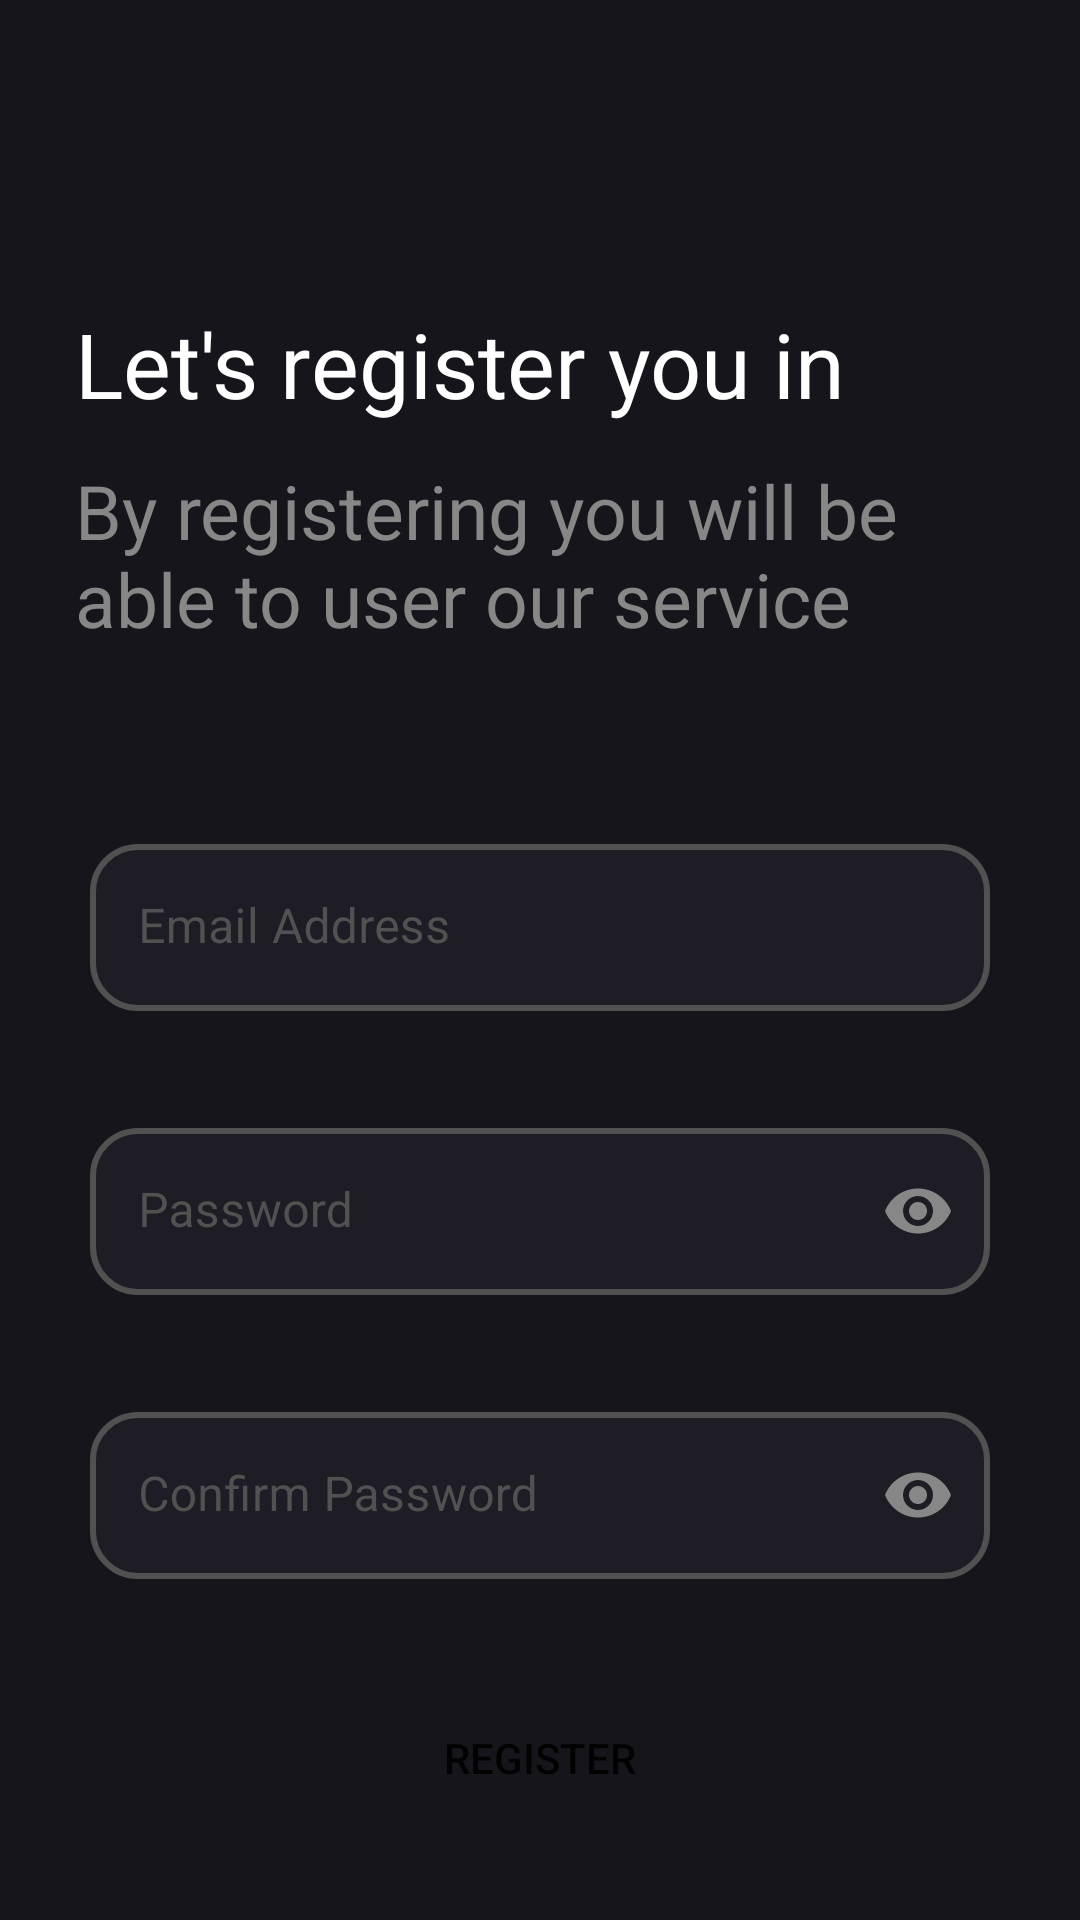

Layout XML and referenced resources for this Android screen:
<!-- AndroidManifest.xml: application theme Theme.Watchly -->
<!-- res/layout/fragment_rigister.xml -->
<?xml version="1.0" encoding="utf-8"?>
<androidx.constraintlayout.widget.ConstraintLayout xmlns:android="http://schemas.android.com/apk/res/android"
    xmlns:app="http://schemas.android.com/apk/res-auto"
    xmlns:tools="http://schemas.android.com/tools"
    android:layout_width="match_parent"
    android:layout_height="match_parent"
    android:background="@color/MainColor1"
    tools:context=".ui.fragments.login.RegisterFragment">

    <androidx.appcompat.widget.Toolbar
        android:id="@+id/tl_sing_up"
        android:layout_width="match_parent"
        android:layout_height="?attr/actionBarSize"
        app:layout_constraintEnd_toEndOf="parent"
        app:layout_constraintStart_toStartOf="parent"
        app:layout_constraintTop_toTopOf="parent" />


    <TextView
        android:id="@+id/textView"
        android:layout_width="match_parent"
        android:layout_height="wrap_content"
        android:layout_marginHorizontal="20dp"
        android:layout_marginVertical="40dp"
        android:padding="5dp"
        android:text="@string/let_s_register_you_in"
        android:textColor="@color/white"
        android:textSize="30sp"
        app:layout_constraintEnd_toEndOf="parent"
        app:layout_constraintStart_toStartOf="parent"
        app:layout_constraintTop_toBottomOf="@+id/tl_sing_up" />

    <TextView
        android:id="@+id/textView2"
        android:layout_width="match_parent"
        android:layout_height="wrap_content"
        android:layout_marginHorizontal="20dp"
        android:layout_marginVertical="2dp"
        android:padding="5dp"
        android:text="@string/by_registering_you_will_be_nable_to_user_our_service"
        android:textColor="@color/GrayTextColor"
        android:textSize="25sp"
        app:layout_constraintEnd_toEndOf="parent"
        app:layout_constraintStart_toStartOf="parent"
        app:layout_constraintTop_toBottomOf="@+id/textView" />

    <com.google.android.material.textfield.TextInputLayout
        android:id="@+id/Email"
        android:layout_width="match_parent"
        android:layout_height="wrap_content"
        android:layout_marginHorizontal="30sp"
        android:hint="@string/email_address"
        android:textColorHint="@color/DarkerGrayTextColor"
        app:boxStrokeWidth="0dp"
        android:layout_marginTop="60dp"
        app:boxStrokeWidthFocused="0dp"
        app:hintTextColor="@color/DarkerGrayTextColor"
        app:layout_constraintEnd_toEndOf="parent"
        app:layout_constraintStart_toStartOf="parent"
        app:layout_constraintTop_toBottomOf="@+id/textView2">

        <com.google.android.material.textfield.TextInputEditText
            android:id="@+id/et_email"
            android:layout_width="match_parent"
            android:layout_height="match_parent"
            android:background="@drawable/et_bg"
            android:inputType="textEmailAddress"
            android:textColor="@color/white" />

        <TextView
            android:id="@+id/tv_error_email"
            android:layout_width="match_parent"
            android:layout_height="wrap_content"
            tools:text="Invaild email"
            android:layout_marginHorizontal="5dp"
            android:textColor="@color/design_default_color_error"/>


    </com.google.android.material.textfield.TextInputLayout>


    <com.google.android.material.textfield.TextInputLayout
        android:id="@+id/textInputLayout"
        android:layout_width="match_parent"
        android:layout_height="wrap_content"
        android:layout_marginHorizontal="30sp"
        android:hint="@string/password"
        android:textColorHint="@color/DarkerGrayTextColor"
        app:boxStrokeWidth="0dp"
        android:layout_marginTop="20dp"
        app:boxStrokeWidthFocused="0dp"
        app:hintTextColor="@color/DarkerGrayTextColor"
        app:layout_constraintEnd_toEndOf="parent"
        app:layout_constraintStart_toStartOf="parent"
        app:layout_constraintTop_toBottomOf="@+id/Email"
        app:passwordToggleEnabled="true"
        app:passwordToggleTint="@color/GrayTextColor">

        <com.google.android.material.textfield.TextInputEditText
            android:id="@+id/et_password"
            android:layout_width="match_parent"
            android:layout_height="match_parent"
            android:background="@drawable/et_bg"
            android:inputType="textPassword"
            android:textColor="@color/white" />
        <TextView
            android:id="@+id/tv_error_password"
            android:layout_width="match_parent"
            android:layout_height="wrap_content"
            tools:text="Invaild email"
            android:layout_marginHorizontal="5dp"
            android:textColor="@color/design_default_color_error"/>


    </com.google.android.material.textfield.TextInputLayout>

    <com.google.android.material.textfield.TextInputLayout
        android:id="@+id/textInput"
        android:layout_width="match_parent"
        android:layout_height="wrap_content"
        android:layout_marginHorizontal="30sp"
        android:hint="@string/confirm_password"
        android:textColorHint="@color/DarkerGrayTextColor"
        app:boxStrokeWidth="0dp"
        android:layout_marginTop="20dp"
        app:boxStrokeWidthFocused="0dp"
        app:hintTextColor="@color/DarkerGrayTextColor"
        app:layout_constraintEnd_toEndOf="parent"
        app:layout_constraintStart_toStartOf="parent"
        app:layout_constraintTop_toBottomOf="@+id/textInputLayout"
        app:passwordToggleEnabled="true"
        app:passwordToggleTint="@color/GrayTextColor">

        <com.google.android.material.textfield.TextInputEditText
            android:id="@+id/et_confirm_password"
            android:layout_width="match_parent"
            android:layout_height="match_parent"
            android:background="@drawable/et_bg"
            android:inputType="textPassword"
            android:textColor="@color/white" />

        <TextView
            android:id="@+id/tv_error_confirm_password"
            android:layout_width="match_parent"
            android:layout_height="wrap_content"
            tools:text="Invaild email"
            android:layout_marginHorizontal="5dp"
            android:textColor="@color/design_default_color_error"/>


    </com.google.android.material.textfield.TextInputLayout>


    <androidx.appcompat.widget.AppCompatButton
        android:id="@+id/btn_register"
        android:layout_width="match_parent"
        android:layout_height="wrap_content"
        android:layout_marginHorizontal="30sp"
        android:layout_marginVertical="30sp"
        android:background="@drawable/btn_bg"
        android:text="@string/register"
        app:layout_constraintBottom_toBottomOf="parent"
        app:layout_constraintEnd_toEndOf="parent"
        app:layout_constraintStart_toStartOf="parent" />




</androidx.constraintlayout.widget.ConstraintLayout>
<!-- resources referenced by this layout -->
<resources>
  <color name="DarkerGrayTextColor">#515151</color>
  <color name="GrayTextColor">#878787</color>
  <color name="MainColor1">#16151C</color>
  <color name="white">#FFFFFFFF</color>
  <!-- drawable et_bg (drawable) -->
  <?xml version="1.0" encoding="utf-8"?>
  <shape xmlns:android="http://schemas.android.com/apk/res/android"
      android:shape="rectangle">
  
      <corners android:radius="15dp"/>
      <stroke android:color="@color/DarkerGrayTextColor"
          android:width="2dp"/>
      <solid android:color="@color/et_bg_color"/>
  
  </shape>
  <string name="by_registering_you_will_be_nable_to_user_our_service">By registering you will be\nable to user our service</string>
  <string name="confirm_password">Confirm Password</string>
  <string name="email_address">Email Address</string>
  <string name="let_s_register_you_in">Let\'s register you in</string>
  <string name="password">Password</string>
  <string name="register">Register</string>
  <style name="Theme.Watchly" parent="Theme.MaterialComponents.DayNight.NoActionBar">
          
          <item name="colorPrimary">@color/MainColor1</item>
          <item name="colorPrimaryVariant">@color/purple_700</item>
          <item name="colorOnPrimary">@color/white</item>
          
          <item name="colorSecondary">@color/teal_200</item>
          <item name="colorSecondaryVariant">@color/teal_700</item>
          <item name="colorOnSecondary">@color/black</item>
          
          <item name="android:statusBarColor" tools:targetApi="l">@color/MainColor1</item>
          
      </style>
  <color name="et_bg_color">#1E1C24</color>
  <color name="purple_700">#FF3700B3</color>
  <color name="teal_200">#FF03DAC5</color>
  <color name="teal_700">#FF018786</color>
  <color name="black">#FF000000</color>
</resources>
